4-way image classification set "dataset" from GitHub (MohamedRagabAbbas/Brain-Tumor-Detection-and-Classification); label vocabulary: glioma, meningioma, no tumor, pituitary tumor.

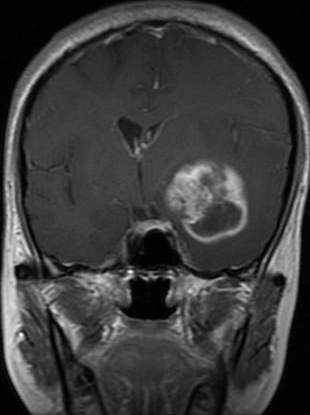
Label: glioma

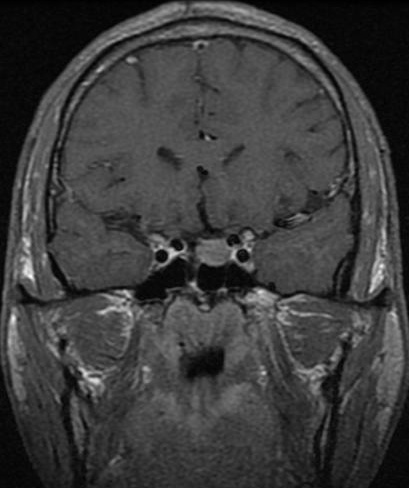
Label: pituitary tumor

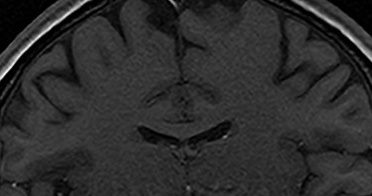
Label: no tumor

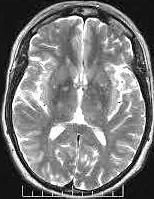
Label: no tumor

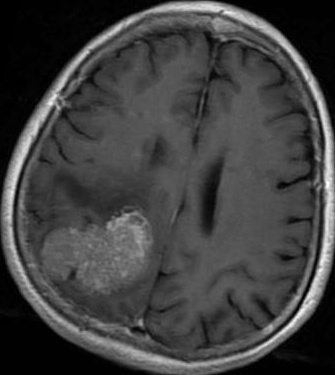
Label: meningioma

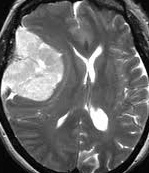
Label: meningioma
